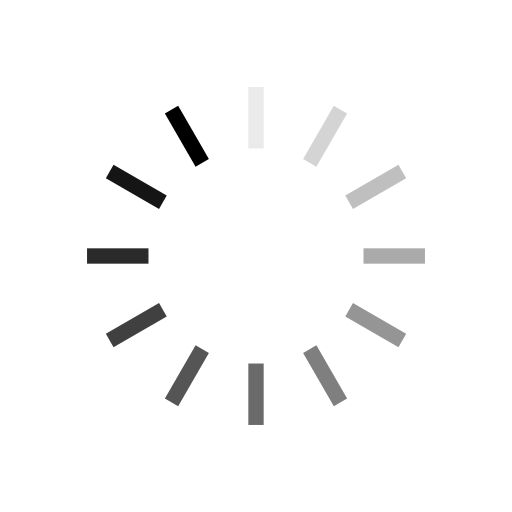
t = 0.00 s
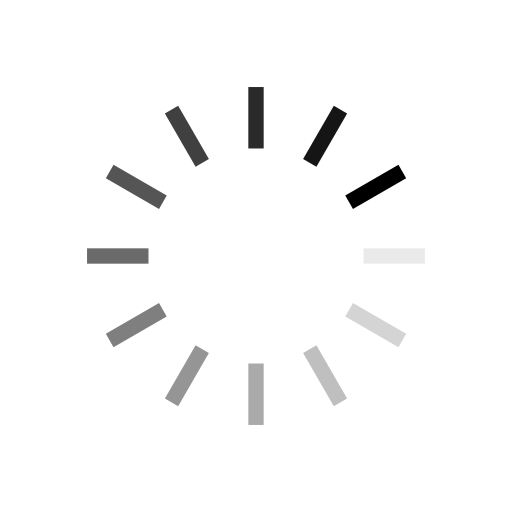
t = 0.25 s
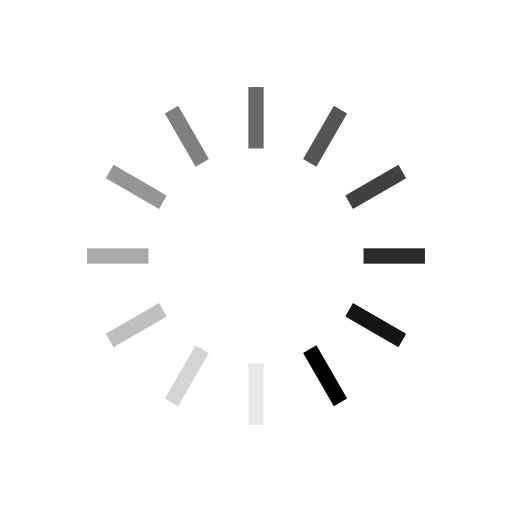
t = 0.50 s
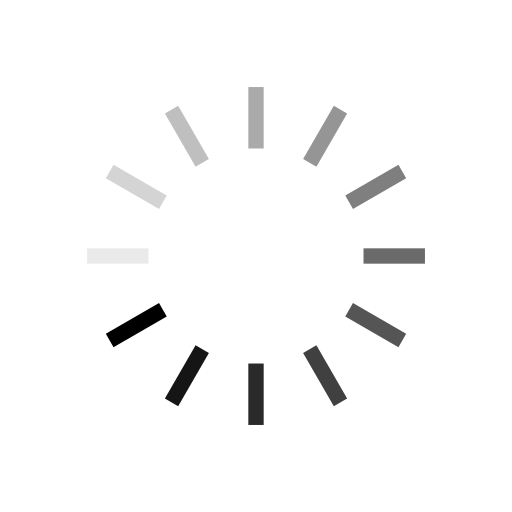
t = 0.75 s

The animated SVG that drew these frames (rendered in a browser with its animation timeline set to each time). Animation: 12 SMIL elements (animate=12); one cycle of 1.00 s, repeats indefinitely.

<?xml version="1.0" encoding="utf-8"?>
<svg xmlns="http://www.w3.org/2000/svg" xmlns:xlink="http://www.w3.org/1999/xlink" style="margin: auto; background: none; display: block; shape-rendering: auto;" width="200px" height="200px" viewBox="0 0 100 100" preserveAspectRatio="xMidYMid">
<g transform="rotate(0 50 50)">
  <rect x="48.5" y="17" rx="0" ry="0" width="3" height="12" fill="#000000">
    <animate attributeName="opacity" values="1;0" keyTimes="0;1" dur="1s" begin="-0.9166666666666666s" repeatCount="indefinite"></animate>
  </rect>
</g><g transform="rotate(30 50 50)">
  <rect x="48.5" y="17" rx="0" ry="0" width="3" height="12" fill="#000000">
    <animate attributeName="opacity" values="1;0" keyTimes="0;1" dur="1s" begin="-0.8333333333333334s" repeatCount="indefinite"></animate>
  </rect>
</g><g transform="rotate(60 50 50)">
  <rect x="48.5" y="17" rx="0" ry="0" width="3" height="12" fill="#000000">
    <animate attributeName="opacity" values="1;0" keyTimes="0;1" dur="1s" begin="-0.75s" repeatCount="indefinite"></animate>
  </rect>
</g><g transform="rotate(90 50 50)">
  <rect x="48.5" y="17" rx="0" ry="0" width="3" height="12" fill="#000000">
    <animate attributeName="opacity" values="1;0" keyTimes="0;1" dur="1s" begin="-0.6666666666666666s" repeatCount="indefinite"></animate>
  </rect>
</g><g transform="rotate(120 50 50)">
  <rect x="48.5" y="17" rx="0" ry="0" width="3" height="12" fill="#000000">
    <animate attributeName="opacity" values="1;0" keyTimes="0;1" dur="1s" begin="-0.5833333333333334s" repeatCount="indefinite"></animate>
  </rect>
</g><g transform="rotate(150 50 50)">
  <rect x="48.5" y="17" rx="0" ry="0" width="3" height="12" fill="#000000">
    <animate attributeName="opacity" values="1;0" keyTimes="0;1" dur="1s" begin="-0.5s" repeatCount="indefinite"></animate>
  </rect>
</g><g transform="rotate(180 50 50)">
  <rect x="48.5" y="17" rx="0" ry="0" width="3" height="12" fill="#000000">
    <animate attributeName="opacity" values="1;0" keyTimes="0;1" dur="1s" begin="-0.4166666666666667s" repeatCount="indefinite"></animate>
  </rect>
</g><g transform="rotate(210 50 50)">
  <rect x="48.5" y="17" rx="0" ry="0" width="3" height="12" fill="#000000">
    <animate attributeName="opacity" values="1;0" keyTimes="0;1" dur="1s" begin="-0.3333333333333333s" repeatCount="indefinite"></animate>
  </rect>
</g><g transform="rotate(240 50 50)">
  <rect x="48.5" y="17" rx="0" ry="0" width="3" height="12" fill="#000000">
    <animate attributeName="opacity" values="1;0" keyTimes="0;1" dur="1s" begin="-0.25s" repeatCount="indefinite"></animate>
  </rect>
</g><g transform="rotate(270 50 50)">
  <rect x="48.5" y="17" rx="0" ry="0" width="3" height="12" fill="#000000">
    <animate attributeName="opacity" values="1;0" keyTimes="0;1" dur="1s" begin="-0.16666666666666666s" repeatCount="indefinite"></animate>
  </rect>
</g><g transform="rotate(300 50 50)">
  <rect x="48.5" y="17" rx="0" ry="0" width="3" height="12" fill="#000000">
    <animate attributeName="opacity" values="1;0" keyTimes="0;1" dur="1s" begin="-0.08333333333333333s" repeatCount="indefinite"></animate>
  </rect>
</g><g transform="rotate(330 50 50)">
  <rect x="48.5" y="17" rx="0" ry="0" width="3" height="12" fill="#000000">
    <animate attributeName="opacity" values="1;0" keyTimes="0;1" dur="1s" begin="0s" repeatCount="indefinite"></animate>
  </rect>
</g>
<!-- [ldio] generated by https://loading.io/ --></svg>
